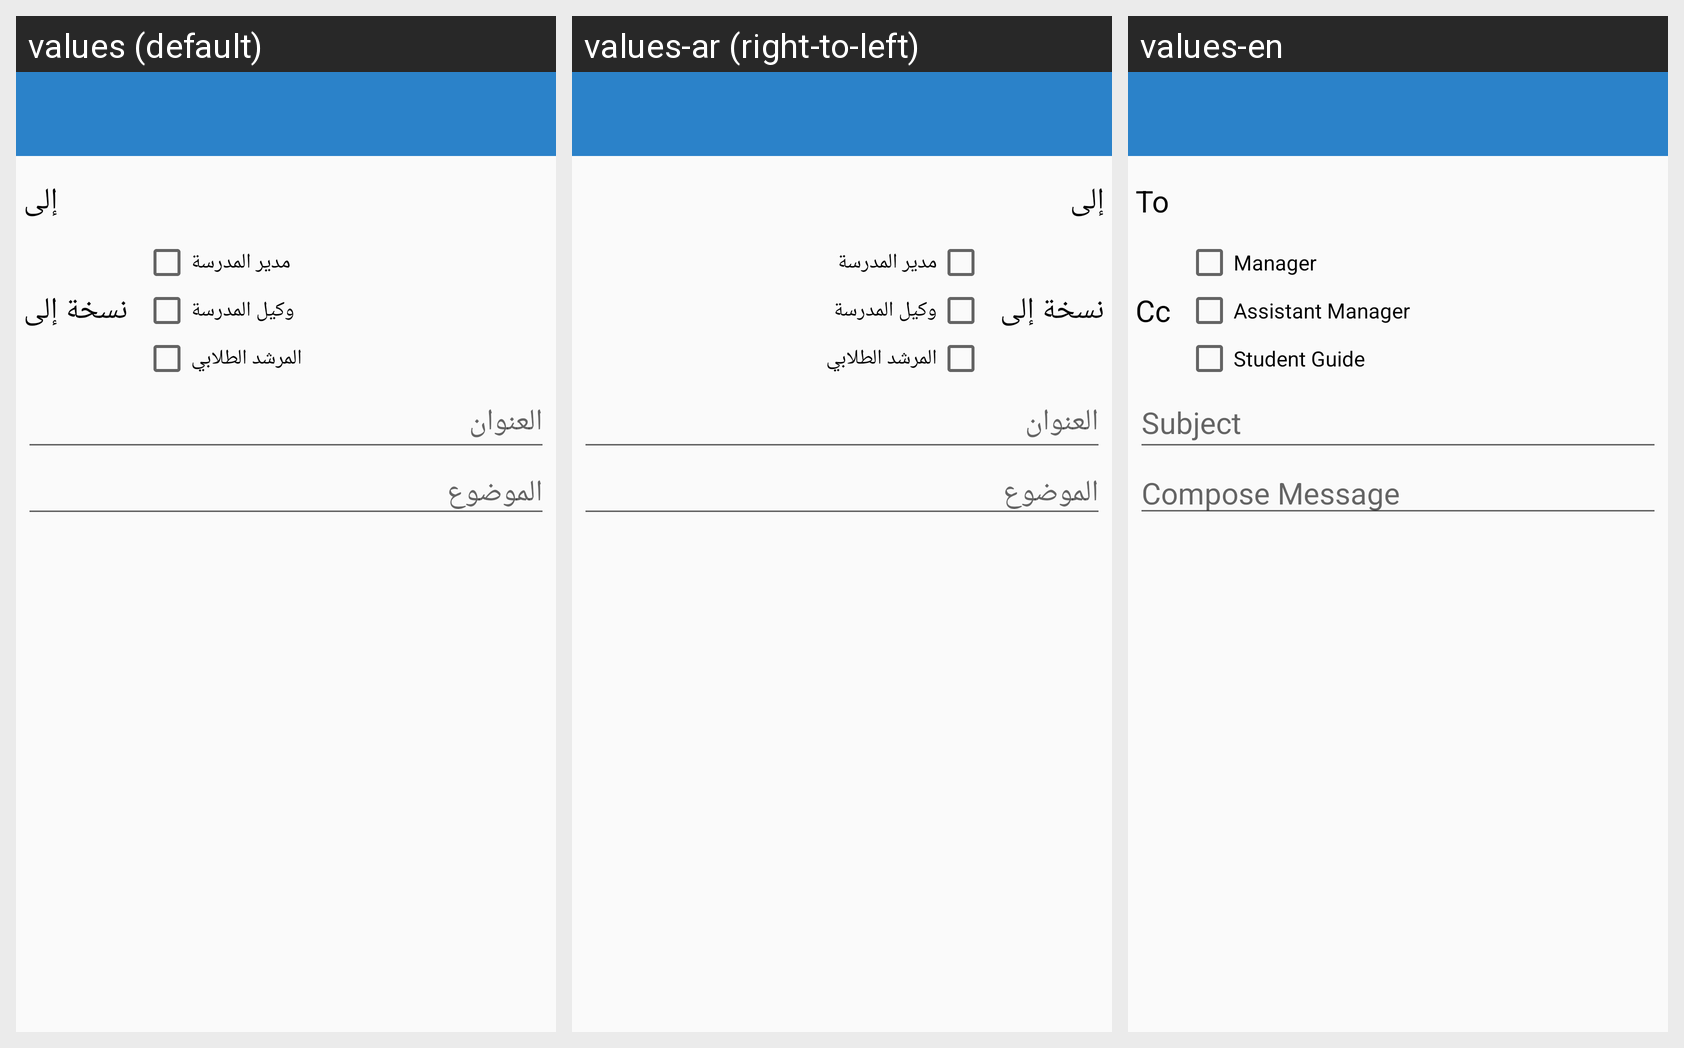

The same Android screen rendered under several of its app's locales, left to right. List the strings drawn on it with the default value and each locale's translation.
Android screen res/layout/compose_message_activity.xml rendered under 3 locales, left to right: values (default), values-ar (right-to-left), values-en. Device: Nexus 5 (rendered at 1080×1920; each locale shown at half size, 540×960, under a caption strip naming it); theme AppTheme.
Strings drawn on this screen, with the default value and each locale's value (text and hints the layout hard-codes, and strings that could not be matched under every locale, appear in the picture but are not listed):

txt_msg_to
  values: إلى
  values-ar: إلى
  values-en: To

txt_msg_cc
  values: نسخة إلى
  values-ar: نسخة إلى
  values-en: Cc

txt_manager
  values: مدير المدرسة
  values-ar: مدير المدرسة
  values-en: Manager

txt_assistant
  values: وكيل المدرسة
  values-ar: وكيل المدرسة
  values-en: Assistant Manager

txt_guide
  values: المرشد الطلابي
  values-ar: المرشد الطلابي
  values-en: Student Guide

txt_msg_subject
  values: العنوان
  values-ar: العنوان
  values-en: Subject

txt_msg_body
  values: الموضوع
  values-ar: الموضوع
  values-en: Compose Message
